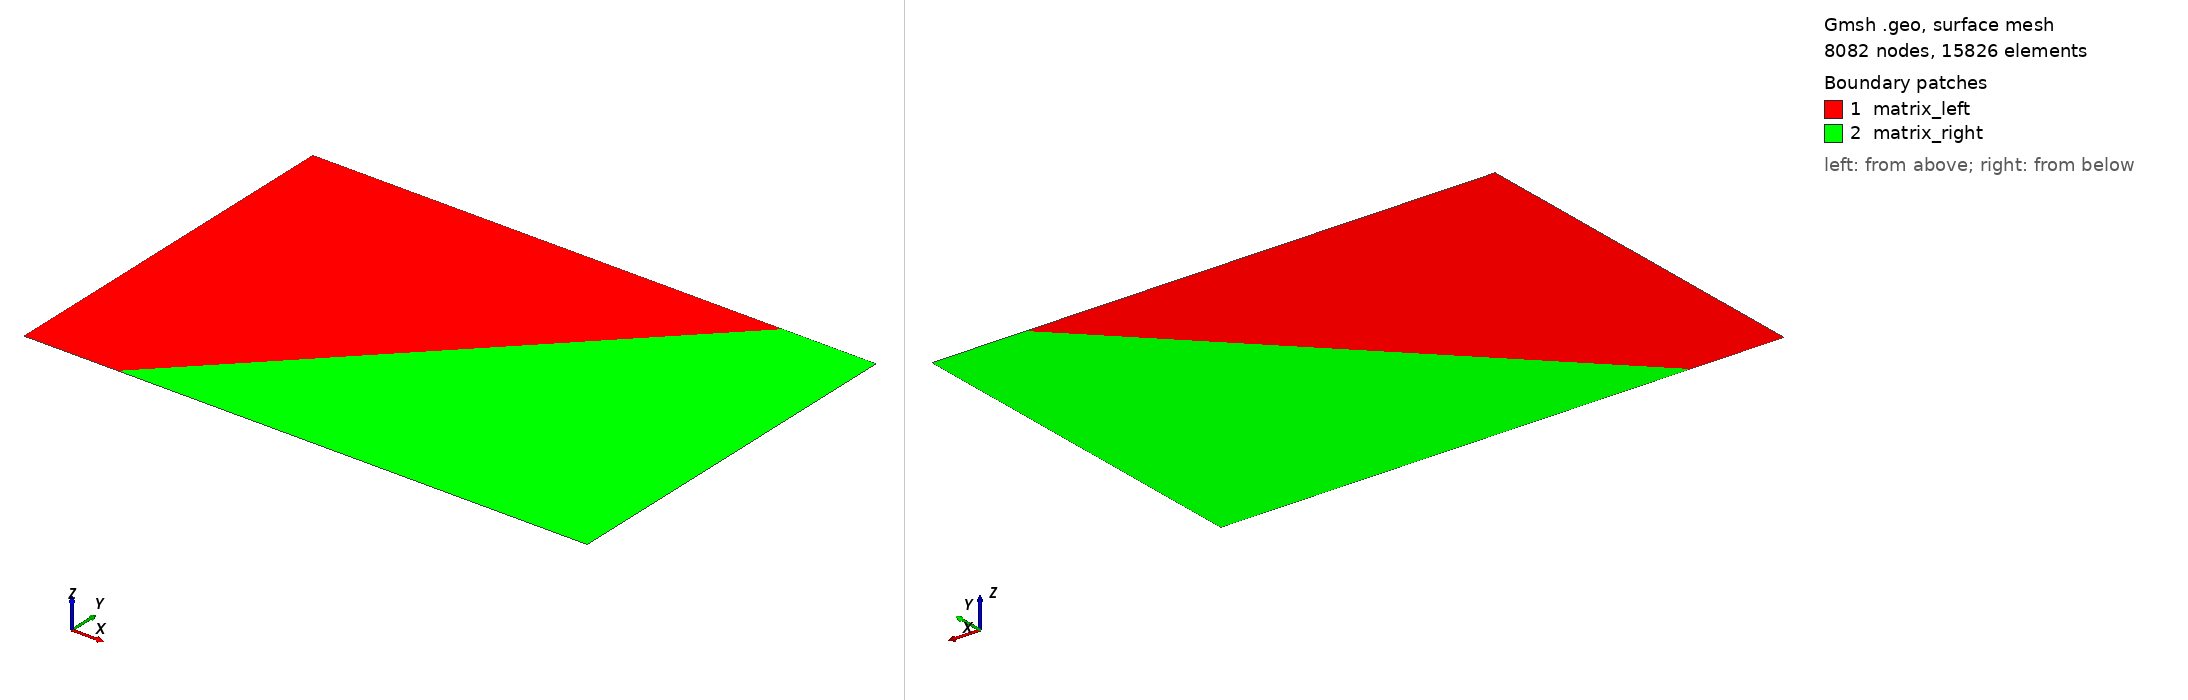

Gmsh geometry script, surface-meshed: 8082 nodes, 15826 surface elements. Boundary patches (legend numbers): 1 matrix_left, 2 matrix_right. Left view from above one corner, right view from below the opposite corner. Legend entries are the model's physical surfaces. The drawing asked Gmsh for element sizes between 1% and 20% of the model's largest extent; the script's own settings can give other sizes.

=== 1D2D.geo (drawn) ===
// domain dimensions
domain_x    = 1.50;
domain_y    = 1.0;

// We consider fracture placed in the middle of domain,
// intersecting only horizontal boundary. The fracture central
// part may hav different material properties, effectively model
// fracture with ends inside

// fracture width
delta=0.02;

// fracture length relative to domain_y
main_rel_length=1.0;

// fracture angle  with y-axis (in degrees)
// we assume that fracture intersects only horizontal boundary
angle=45;

// mesh step on fracture
h_fracture=0.005;

// mesh step elsewhere
h_domain=0.005;

////////////////////////////////////////////////////////////////////////////////////////////////////
pi = 3.141592653589793;
deg_to_rad = (2 * pi) / 360.0;
angle_rad = angle * deg_to_rad;
tan = Sin(angle_rad) / Cos(angle_rad);

// length of intersection with x-axis
delta_x = delta/ Cos(angle_rad);

// coordinates of left border of the fracture
// fracture is placed in the middle
fracture_bottom_x=(domain_x - tan * domain_y)/2;
fracture_top_x=(domain_x + tan * domain_y)/2;


// corner points
Point(1) = {0,          0,              0,h_domain};
Point(2) = {domain_x,   0,              0,h_domain};
Point(3) = {domain_x,   domain_y,       0,h_domain};
Point(4) = {0,          domain_y,       0,h_domain};


// fracture ends (intersect with boundary)
Point(5) = {fracture_bottom_x, 0, 0, h_fracture};
Point(8) = {fracture_top_x, domain_y, 0, h_fracture};

//left
Line(1) = {1, 5};
Line(2) = {5, 8};
Line(3) = {8, 4};
Line(4) = {4, 1};
Line Loop(17) = { 1, 2, 3, 4};
Plane Surface(18) = {17};
Physical Surface("matrix_left") = {18};

//right
Line(5) = {3, 8};
Line(7) = {5, 2};
Line(8) = {2, 3};
Line Loop(19) = { 5, -2, 7, 8};
Plane Surface(20) = {19};
Physical Surface("matrix_right") = {20};

// fracture
Physical Line("fracture") = {2};

// boundary
Physical Line(".top") = {3, 5};
Physical Line(".bottom") = {1, 7};
Physical Line(".left") = {4};
Physical Line(".right") = {8};

Physical Point(".top_fracture") = {5};
Physical Point(".bottom_fracture") = {8};
